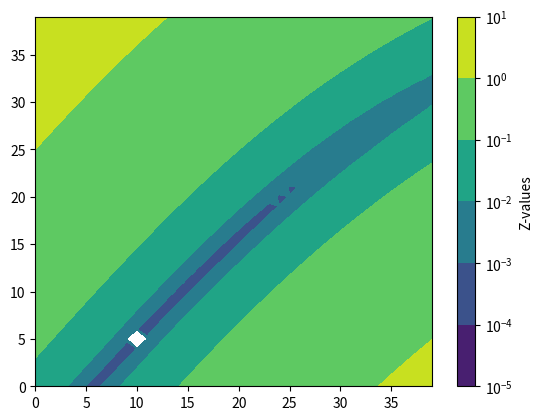

This figure's Python source:
import numpy as np
import matplotlib.pyplot as plt
from matplotlib import ticker

#frequency of transmitter
fs = 1*10**9
#wave length 
wl = (3*10**8)/fs

#longatude latitude variables
long = 0
lat  = 0

Q = np.array([[2, 1, 1],
            [1, 2, 1],
            [1, 1, 2]])

Qinv = np.array([[ 0.75, -0.25, -0.25],
            [-0.25,  0.75, -0.25],
            [-0.25, -0.25, 0.75]])

#data matrix
theta = np.empty(shape = (40, 40)) 

#satalites
s1 = np.array([[7378.1, 0, 0]]).T
s1d = np.array([[0.0001, 4.4995, 5.3623]]).T
s2 = np.array([[7377.5, 100, 0]]).T
s2d = np.array([[-0.0671, 4.9493, 4.9497]]).T
s3 = np.array([[7377.5, -100, 0]]).T
s3d = np.array([[0.0610, 4.4991, 5.3623]]).T
s4 = np.array([[7377.5, 0, 100]]).T
s4d = np.array([[-0.0777, 4.0150, 5.7335]]).T

#Should convert from ECEF to LLA
def ECEF_to_LLA(lat, long):
    R0 = 6378137
    e = 0.081819198425
    lat = np.radians(lat)
    long = np.radians(long)
    Re = R0/(np.sqrt(1-(e)**2*(np.sin(lat))**2))
    x = (Re*np.cos(lat)*np.cos(long))
    y = (Re*np.cos(lat)*np.sin(long))
    z = ((1-e**2)*Re*np.sin(lat))
    u = np.array([[x], [y], [z]])
    return u

#grid search doppler shift
def dopler_shift(lat, long):
    u = ECEF_to_LLA(lat, long)
    f0 = 1/wl*((u - s1).T @ s1d)/(np.linalg.norm(u-s1))
    f1 = 1/wl*((u - s2).T @ s2d)/(np.linalg.norm(u-s2)) - f0
    f2 = 1/wl*((u - s3).T @ s3d)/(np.linalg.norm(u-s3)) - f0
    f3 = 1/wl*((u - s4).T @ s4d)/(np.linalg.norm(u-s4)) - f0 
    f = np.array([f1[0], f2[0], f3[0]])
    return f

#grid search calc
f = dopler_shift(5, 10)
for i in range(0, 40):
    for j in range(0, 40):
        g = dopler_shift(lat, long)
        theta[j][i] = (f-g).T @ Qinv @ (f-g)
        lat += 1
    lat = 0
    long += 1

#plotting stuff
feature_x = np.arange(0, 40, 1) 
feature_y = np.arange(0, 40, 1) 

[X, Y] = np.meshgrid(feature_x, feature_y)

contour = plt.contourf(X, Y, theta, locator=ticker.LogLocator()) 

plt.colorbar(contour, label='Z-values')

plt.show()
